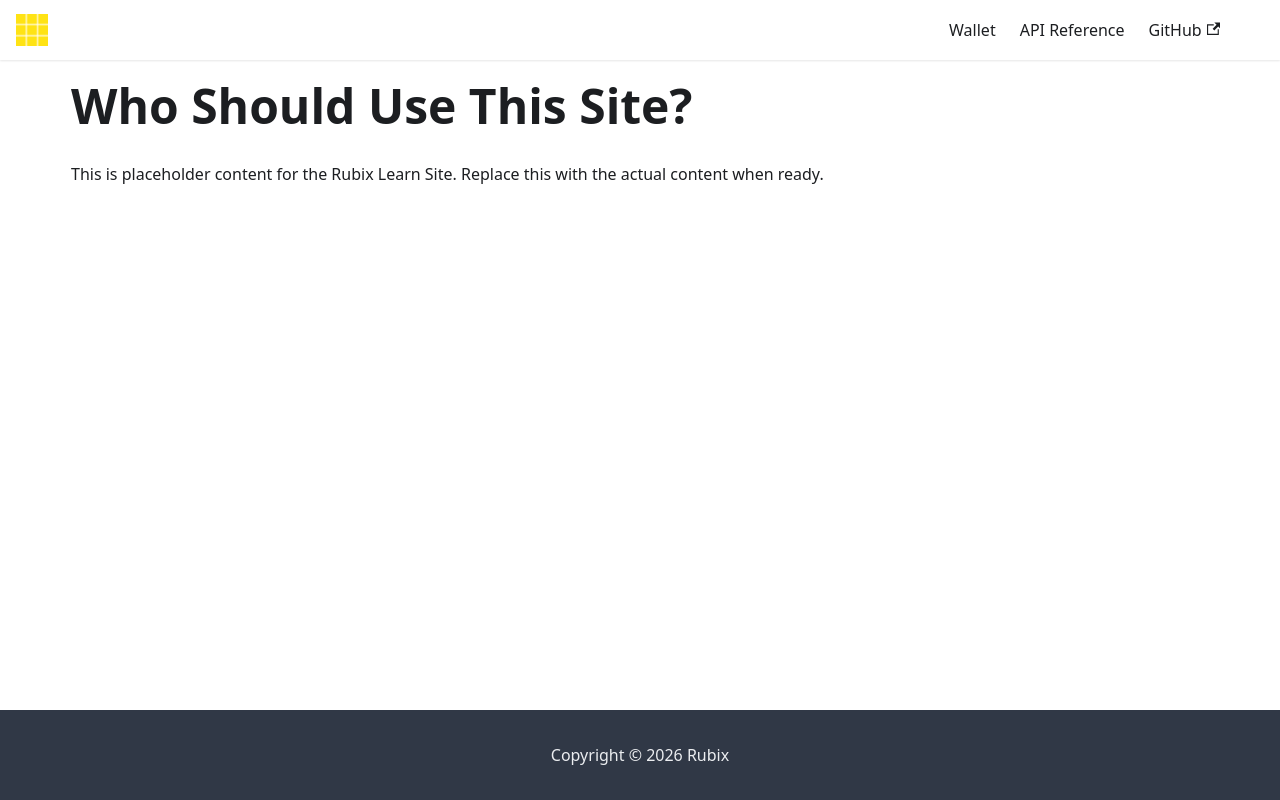

repository: rubixchain/learn · page: docs/getting-started/who-should-use/index.html · generator: docusaurus

---
title: Who Should Use This Site?
sidebar_label: Who Should Use This Site?
---

<!-- File: docs/getting-started/who-should-use.md -->
# Who Should Use This Site?

This is placeholder content for the Rubix Learn Site. Replace this with the actual content when ready.
